Run: headless pygame with SDL's dummy video driver; simulated clock (each Clock.tick advances the game by its frame time, no real sleeping); random seed 0; keys injected as events and as key.get_pressed() state; no mouse input.
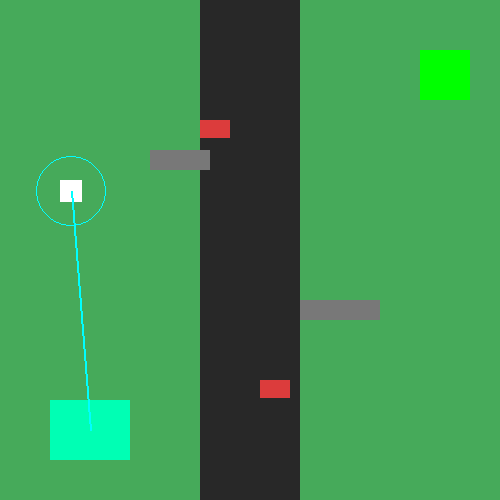
Frame 1 of 4 · flips 1–60 · no input
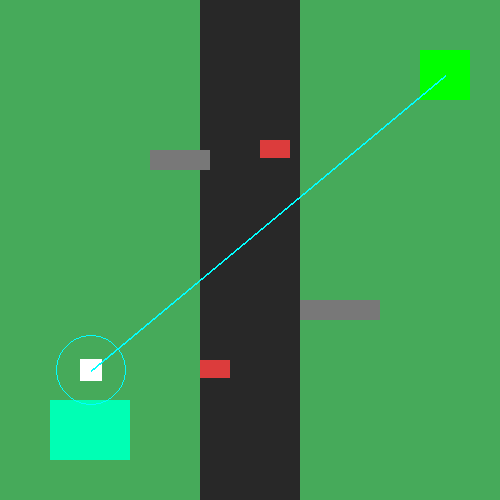
Frame 2 of 4 · flips 61–180 · tapped SPACE, RETURN · held RIGHT (→), D
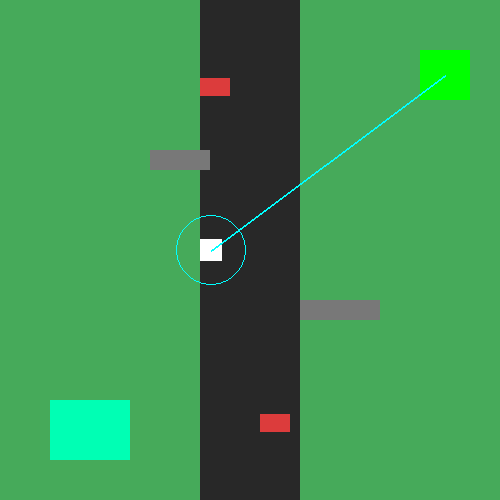
Frame 3 of 4 · flips 181–300 · held DOWN (↓), S
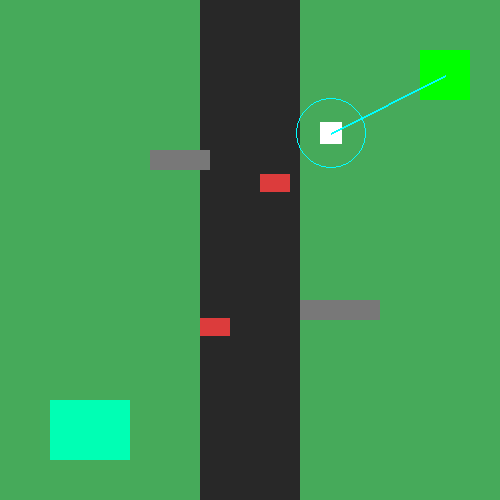
Frame 4 of 4 · flips 301–420 · held LEFT (←), A, UP (↑), W

The pygame program that drew these frames:

import pygame
import sys
import math

pygame.init()

# ---------------- SCREEN ----------------
WIDTH, HEIGHT = 500, 500
screen = pygame.display.set_mode((WIDTH, HEIGHT))
pygame.display.set_caption("VBots - Dynamic Obstacles + Path")

clock = pygame.time.Clock()

# ---------------- COLORS ----------------
GRASS = (70, 170, 90)
ROAD = (40, 40, 40)
WHITE = (255, 255, 255)
RED = (220, 60, 60)
BLUE = (60, 120, 255)
GRAY = (120, 120, 120)
CYAN = (0, 255, 255)
BLACK = (0, 0, 0)
GREEN = (0, 255, 180)

# ---------------- OBJECTS ----------------
store = pygame.Rect(50, 400, 80, 60)
goal = pygame.Rect(420, 50, 50, 50)

# 2 STATIC obstacles
static_obstacles = [
    pygame.Rect(150, 150, 60, 20),
    pygame.Rect(300, 300, 80, 20)
]

# 2 MOVING cars (dynamic obstacles)
cars = [
    {"rect": pygame.Rect(200, 0, 30, 18), "speed": 2},
    {"rect": pygame.Rect(260, 500, 30, 18), "speed": -2.5}
]

# ---------------- ROBOT ----------------
robot = pygame.Rect(60, 60, 22, 22)
speed = 2.2

phase = 1
has_item = False

# ---------------- HELPERS ----------------
def distance(a, b):
    return math.hypot(a.x - b.x, a.y - b.y)

def move_robot(target):
    global robot

    dx = target.centerx - robot.centerx
    dy = target.centery - robot.centery

    dist = math.hypot(dx, dy)
    if dist == 0:
        return

    dx /= dist
    dy /= dist

    new_rect = robot.move(dx * speed, dy * speed)

    # ❌ BLOCK IF STATIC OBSTACLE
    for obs in static_obstacles:
        if new_rect.colliderect(obs):
            return  # stop movement

    # ❌ BLOCK IF CAR IN FRONT (DYNAMIC)
    for car in cars:
        if new_rect.colliderect(car["rect"]):
            return  # robot stops

    robot = new_rect

def update_cars():
    for car in cars:
        car["rect"].y += car["speed"]

        if car["rect"].y > HEIGHT:
            car["rect"].y = -20
        if car["rect"].y < -20:
            car["rect"].y = HEIGHT

def draw_path(target):
    pygame.draw.line(
        screen,
        CYAN,
        robot.center,
        target.center,
        2
    )

# ---------------- MAIN LOOP ----------------
running = True

while running:
    clock.tick(60)

    for event in pygame.event.get():
        if event.type == pygame.QUIT:
            pygame.quit()
            sys.exit()

    update_cars()

    # ---------------- PHASE LOGIC ----------------
    if phase == 1:
        target = store
    else:
        target = goal

    move_robot(target)

    # pick item
    if robot.colliderect(store) and phase == 1:
        has_item = True
        phase = 2

    # finish
    if robot.colliderect(goal) and phase == 2:
        print("Mission Complete!")
        running = False

    # ---------------- DRAW ----------------
    screen.fill(GRASS)

    pygame.draw.rect(screen, ROAD, (200, 0, 100, HEIGHT))

    pygame.draw.rect(screen, GREEN, store)
    pygame.draw.rect(screen, (0, 255, 0), goal)

    for obs in static_obstacles:
        pygame.draw.rect(screen, GRAY, obs)

    for car in cars:
        pygame.draw.rect(screen, RED, car["rect"])

    pygame.draw.rect(screen, WHITE, robot)

    # sensors (simple)
    pygame.draw.circle(screen, CYAN, robot.center, 35, 1)

    # PATH DISPLAY
    draw_path(target)

    pygame.display.update()

pygame.quit()
